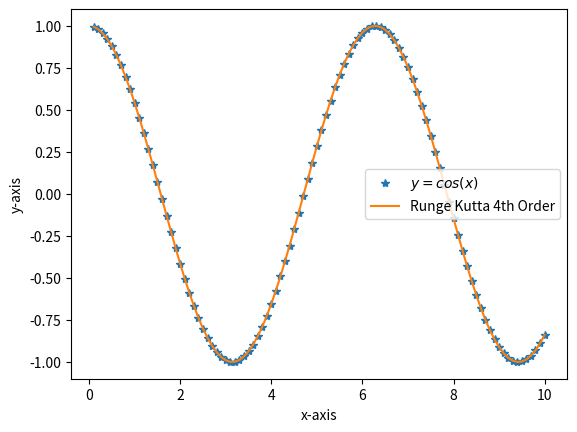

This chart was generated by the following Python code:
import numpy as np
import matplotlib.pyplot as plt


def main():
    X = [] 
    Y = []
    h = 0.1 # step 
    N = 100
    x = 0
    y = 1
    
    for i in range(N):
        y +=RK4(x,y,h)
        x += h
        X.append(x)
        Y.append(y)
    
    ## Exact cosine function 
    y1 = np.cos(np.array(X))
    Plot(X,Y,y1)

def init_func(t,y):
    return -np.sin(t)

def RK4(t0,y0,h):
    k1 = init_func(t0,y0)
    k2 = init_func(t0+h/2,y0+h*k1/2)
    k3 = init_func(t0+h/2,y0+h*k2/2)
    k4 = init_func(t0+h,y0+h*k3)
    return h*(k1+2*k2+2*k3+k4)/6

def Plot(x,y,y1):
    plt.plot(x,y1,"*",label="$y=cos(x)$")
    plt.plot(x,y,label="Runge Kutta 4th Order")
    plt.xlabel("x-axis",fontsize=10)
    plt.ylabel("y-axis",fontsize=10)
    plt.legend(loc="best") 
    plt.show()


main()



